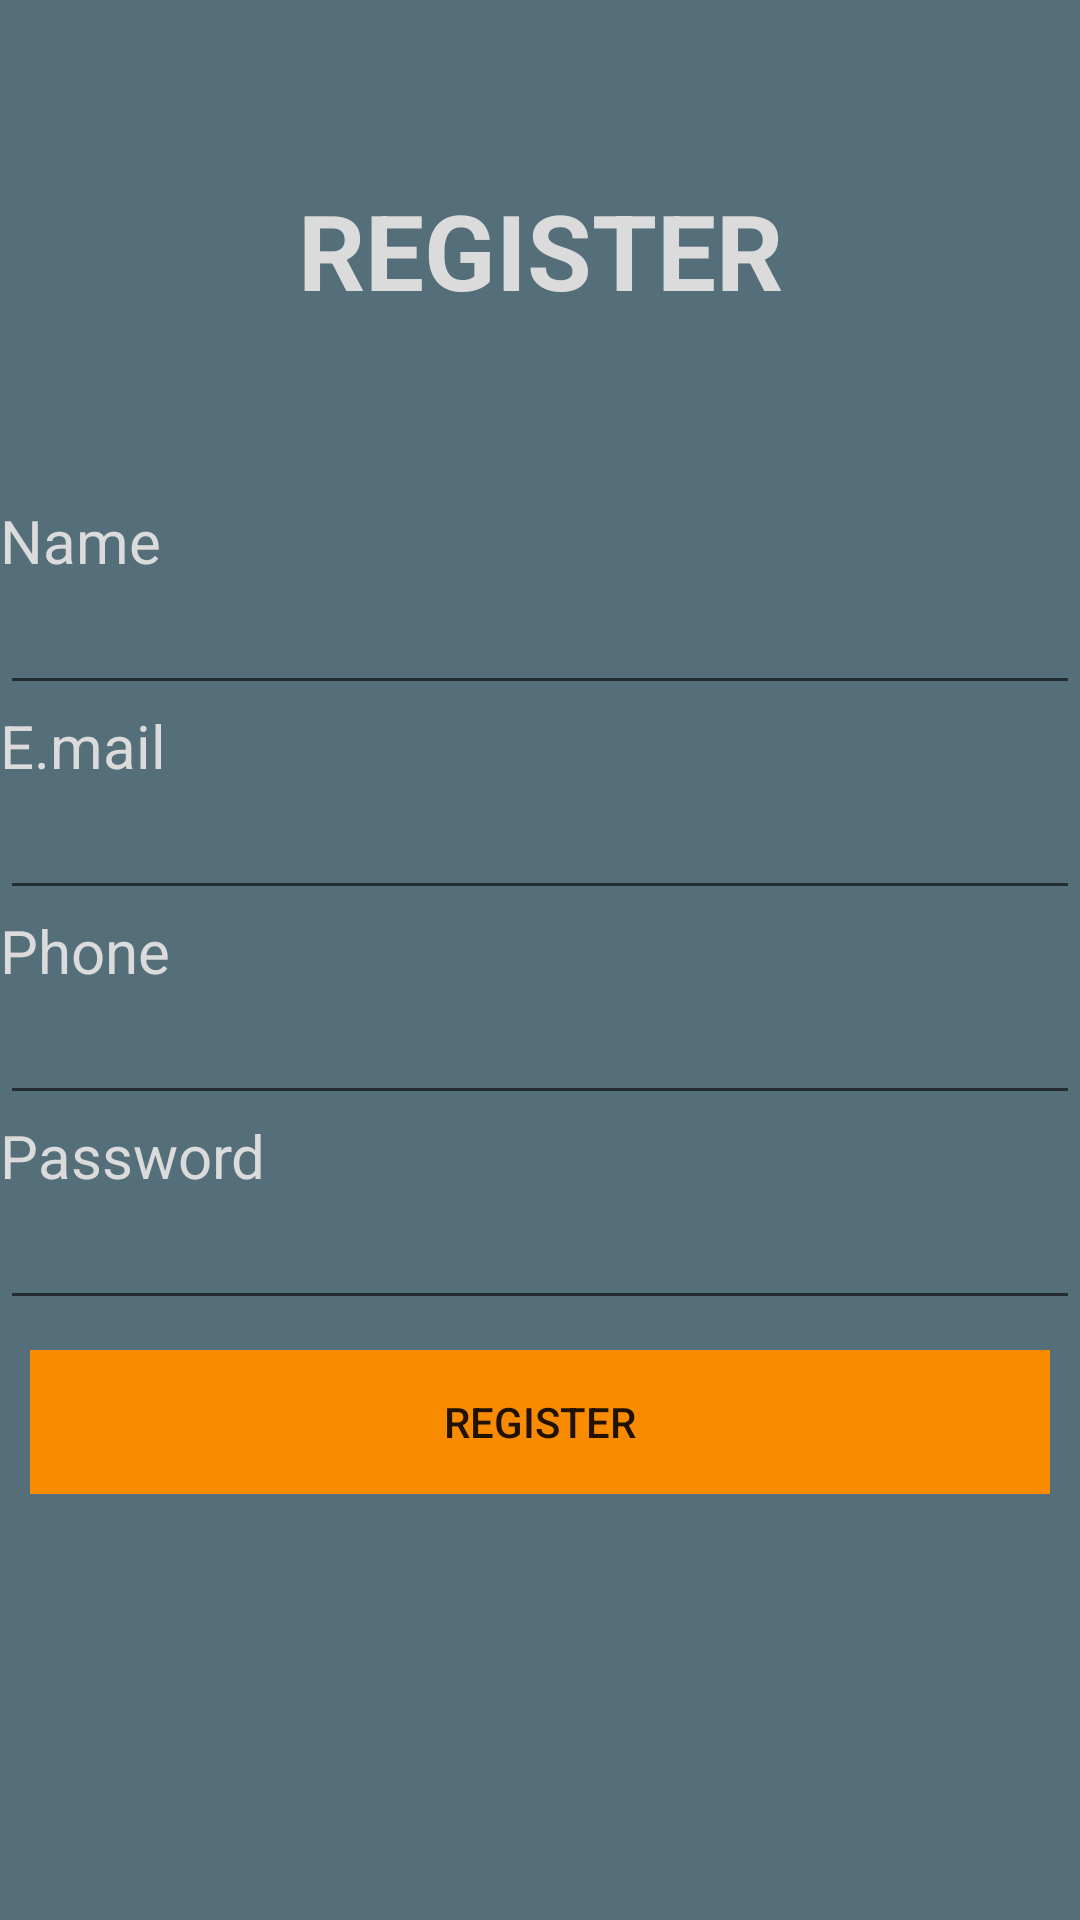

Produce the Android XML layout that renders to this screen, including the resource entries it uses.
<!-- AndroidManifest.xml: application theme AppTheme -->
<!-- res/layout/activity_register.xml -->
<?xml version="1.0" encoding="utf-8"?>
<LinearLayout xmlns:android="http://schemas.android.com/apk/res/android"
    android:layout_width="match_parent"
    android:layout_height="match_parent"
    android:orientation="vertical"
    android:background="@color/colorBackground">

    <TextView
        android:padding="60dp"
        android:layout_width="match_parent"
        android:layout_height="wrap_content"
        android:text="@string/app_title1"
        android:textAlignment="center"
        android:textAllCaps="true"
        android:textColor="@color/colorText"
        android:textSize="35dp"
        android:textStyle="bold" />
    <TextView

        android:layout_width="match_parent"
        android:layout_height="wrap_content"
        android:text="@string/register_name"
        android:textColor="@color/colorText"
        android:textSize="20dp" />

    <EditText
        android:id="@+id/name1"
        android:textColor="#ffff"
        android:layout_width="match_parent"
        android:layout_height="wrap_content" />


    <TextView
        android:layout_width="match_parent"
        android:layout_height="wrap_content"
        android:text="@string/register_email"
        android:textColor="@color/colorText"
        android:textSize="20dp" />

    <EditText
        android:id="@+id/email"
        android:textColor="#ffff"
        android:layout_width="match_parent"
        android:layout_height="wrap_content"
        />

    <TextView
        android:layout_width="match_parent"
        android:layout_height="wrap_content"
        android:text="@string/register_phone"
        android:textColor="@color/colorText"
        android:textSize="20dp" />

    <EditText
        android:id="@+id/phone"
        android:textColor="#ffff"
        android:layout_width="match_parent"
        android:layout_height="wrap_content"
        android:inputType="number"/>

    <TextView
        android:layout_width="match_parent"
        android:layout_height="wrap_content"
        android:text="@string/register_password"
        android:textColor="@color/colorText"
        android:textSize="20dp" />

    <EditText

        android:id="@+id/password1"
        android:textColor="#ffff"
        android:layout_width="match_parent"
        android:layout_height="wrap_content"
        android:inputType="textPassword"/>


    <LinearLayout
        android:layout_width="match_parent"
        android:layout_height="wrap_content"
        android:weightSum="2"
        android:orientation="horizontal"
        android:padding="10dp">

        <Button
            android:id="@+id/register_btn1"
            android:layout_width="match_parent"
            android:layout_height="wrap_content"
            android:layout_weight = "1"
            android:background="#f98b00"
            android:text="@string/register_register_btn" />
    </LinearLayout>


</LinearLayout>
<!-- resources referenced by this layout -->
<resources>
  <color name="colorBackground">#546e7a</color>
  <color name="colorText">#DBDBDB</color>
  <string name="app_title1">Register</string>
  <string name="register_email">E.mail</string>
  <string name="register_name">Name</string>
  <string name="register_password">Password</string>
  <string name="register_phone">Phone</string>
  <string name="register_register_btn">Register</string>
  <style name="AppTheme" parent="Theme.AppCompat.Light.DarkActionBar">
          
          <item name="colorPrimary">@color/colorPrimary</item>
          <item name="colorPrimaryDark">@color/colorPrimaryDark</item>
          <item name="colorAccent">@color/colorAccent</item>
  
  
      </style>
  <color name="colorPrimary">#008577</color>
  <color name="colorPrimaryDark">#00574B</color>
  <color name="colorAccent">#f98b00</color>
</resources>
